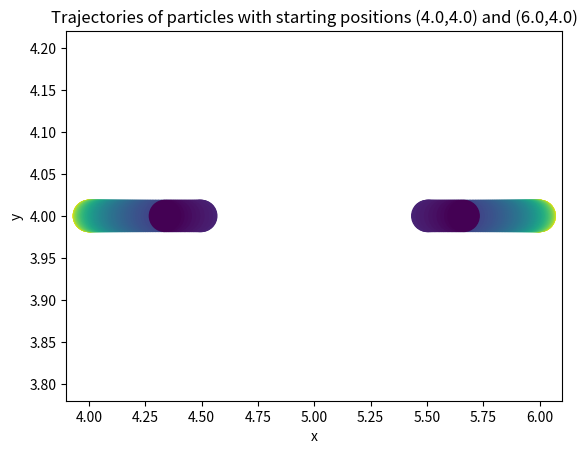
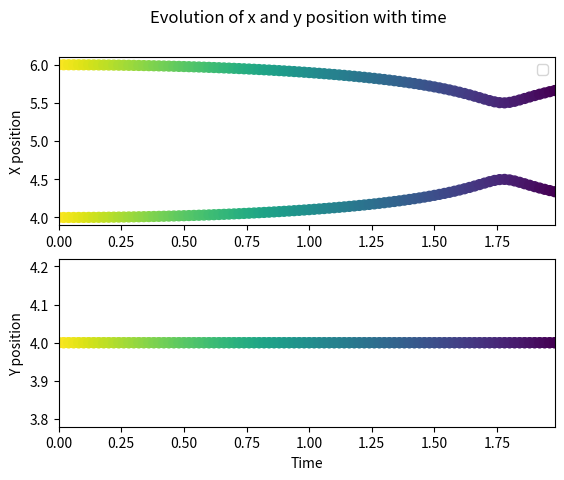

The matplotlib source for these figures, in order:
import numpy as np 
import matplotlib.pyplot as plt

###############################################################################

# This code computes the movement of two molecules in a Lennard-Jones potential.
# This is done by integrating ODEs using the Verlet method with fixed timestep.

################################## FUNCTIONS ##################################

# The Lennard-Jones potential where r is the separation between charges
def V(r):
	return (4./r**6)*((1./r**6) - 1.)

# A function that returns the acceleration experienced at each particle
# postion in r, assuming a 2D system
def dvdt2D(r):
	xs,ys = r[:,0],r[:,1]
	dvdts = []
	for i in range(len(r)):
		Fix = 0
		Fiy = 0
		for j in range(len(r)):
			if j != i:
				rmag = ((xs[i]-xs[j])**2 + (ys[i]-ys[j])**2)**0.5
				Fix += ((xs[i]-xs[j])/rmag**8)*((2./rmag**6) - 1.)
				Fiy += ((ys[i]-ys[j])/rmag**8)*((2./rmag**6) - 1.)
		Fix *= 24
		Fiy *= 24
		dvdts.append([Fix,Fiy])
	return np.array(dvdts)

# A function that iterates through the Verlet method to find position
# and velocity of each particle at each time
def verlet(v0,r0,h,N,fn):
	"""
	v0 - initial particle velocities
	r0 - initial particle positions
	h - timestep size
	N - number of timesteps
	fn - a function that returns the derivative of each velocity component
	returns positions and velocities for each particle at each timestep
	"""
	# Calculate half step velocity with Euler
	vhalf = v0 + 0.5*h*fn(r0)
	# Create empty arrays to hold resulting positions and velocities
	vs = []
	rs = []
	# Start iteration counter at zero
	i = 0
	while i < N:
		# Add position to the array
		rs.append(np.copy(r0))
		# Update position estimate
		r0 += h*vhalf
		k = h*fn(r0)
		# Update velocity estimate and add it to the array
		v0 = vhalf + 0.5*k
		vs.append(np.copy(v0))
		# Update half step velocity
		vhalf += k
		i+=1
	return np.array(rs),np.array(vs)

################################## MAIN PROGRAM ################################## 

# Choose time step size and number of time steps
dt = 0.02
nstep = 1.e2
# Create array of timestamps
t = np.arange(0,dt*nstep,dt)

# Choose initial conditions by uncommenting any rinit below
rinit = np.array([[4.,4.],[6.,4.]]) # part a
#rinit = np.array([[4.9,4.],[5.1,4.]]) # part b
#rinit = np.array([[2.,3.],[7.,6.]]) # part c
#rinit = np.array([[3.5,4.5],[5.,3.5]]) # part d

# Set initial velocities to zero
vinit = np.array([[0,0],[0,0]])

# Calculate position and velocity for each time in t
rs,vs = verlet(np.copy(vinit),np.copy(rinit),dt,nstep,dvdt2D)

# Divide position results into the two particles
part1 = rs[:,0]
part2 = rs[:,1]

################################## PLOT ##################################

plt.figure()
plt.scatter(part1[:,0], part1[:,1], c=t[::-1], s=500)
plt.scatter(part2[:,0], part2[:,1], c=t[::-1], s=500)
plt.xlabel('x')
plt.ylabel('y')
plt.title('Trajectories of particles with starting positions ({0},{1}) and ({2},{3})'.format(rinit[0][0],rinit[0][1],rinit[1][0],rinit[1][1]))

plt.figure()
plt.subplot(211)
plt.scatter(t, part1[:,0], c=t[::-1], s=50)
plt.scatter(t, part2[:,0], c=t[::-1], s=50)
plt.xlim(min(t),max(t))
plt.ylabel('X position')
plt.legend(loc = 'best')
plt.subplot(212)
plt.scatter(t, part1[:,1], c=t[::-1], s=50)
plt.scatter(t, part2[:,1], c=t[::-1], s=50)
plt.xlabel('Time')
plt.ylabel('Y position')
plt.xlim(min(t),max(t))
plt.suptitle('Evolution of x and y position with time')

plt.show()
